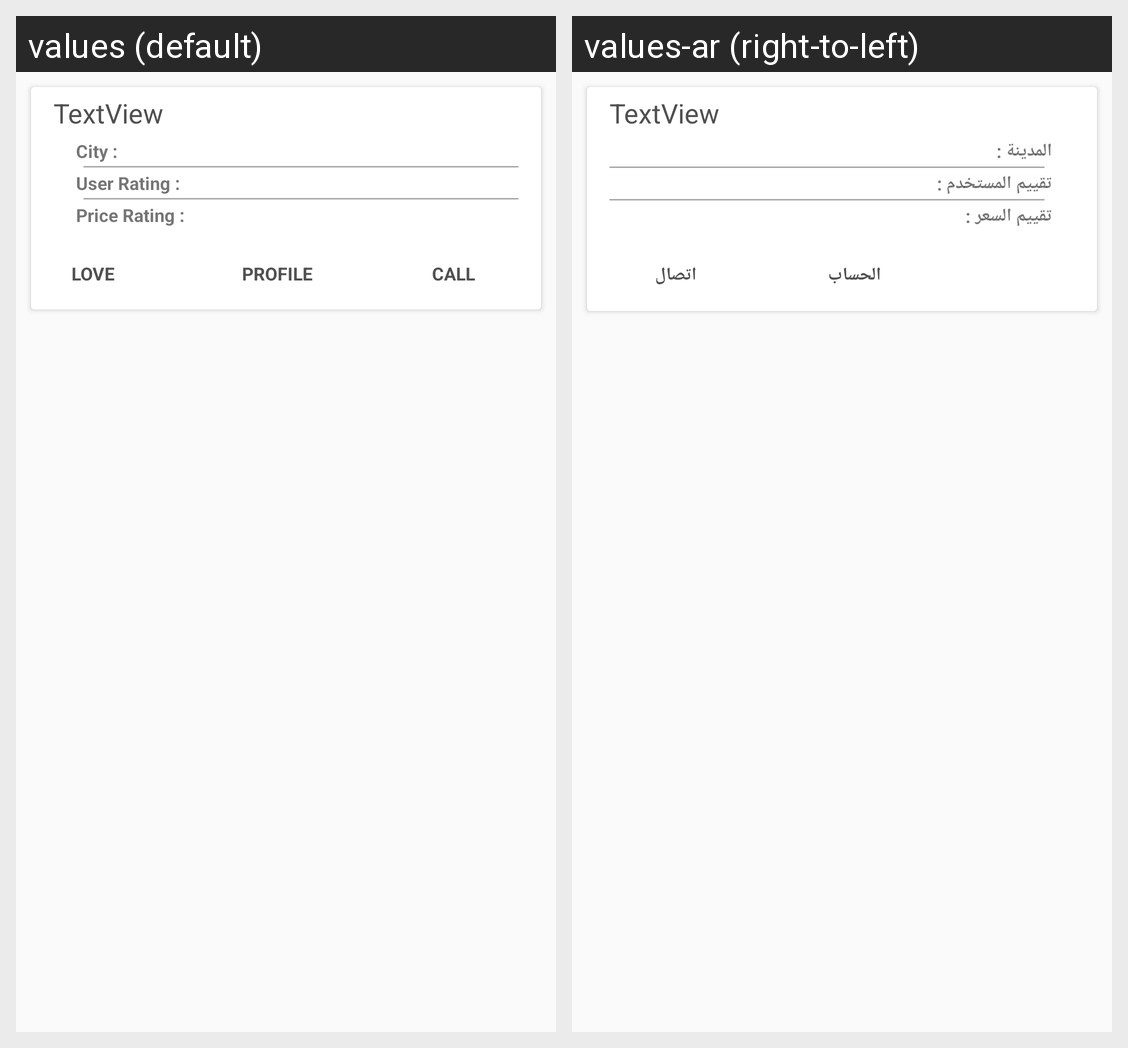

This grid shows one Android layout under two languages. Give, for every string resource on the screen, its name, the default text and each shown locale's text.
Android screen res/layout/fragment_favorite_listview_items.xml rendered under 2 locales, left to right: values (default), values-ar (right-to-left). Device: Nexus 5 (rendered at 1080×1920; each locale shown at half size, 540×960, under a caption strip naming it); theme AppTheme.
Strings drawn on this screen, with the default value and each locale's value (text and hints the layout hard-codes, and strings that could not be matched under every locale, appear in the picture but are not listed):

list_item_city_text
  values: City :
  values-ar: المدينة :

list_item_user_rating_text
  values: User Rating :
  values-ar: تقييم المستخدم :

list_item_price_rating_text
  values: Price Rating :
  values-ar: تقييم السعر :

list_item_profile_text
  values: Profile
  values-ar: الحساب

list_item_call_text
  values: Call
  values-ar: اتصال
